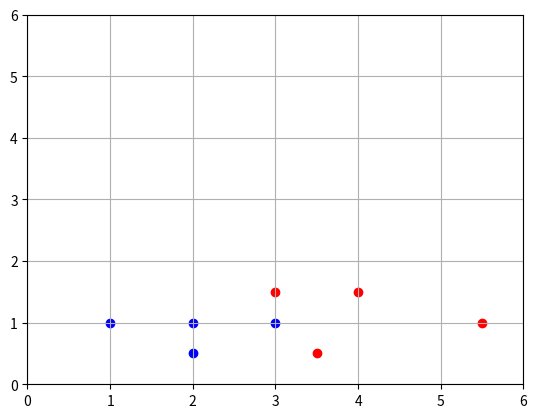

Write Python code to recreate this figure.
import matplotlib.pyplot as plt
import numpy as np

#each point is length, width, type
data = [[3, 1.5, 1],
		[2, 1, 0],
		[4, 1.5, 1],
		[3, 1, 0],
		[3.5, 0.5, 1],
		[2, 0.5, 0],
		[5.5, 1, 1],
		[1, 1, 0]]
mystery_flower = [4.5, 1]

#network

#    o      flower type
#   /  \    w1, w2, b
#  o    o   length, width

w1 = np.random.randn()
w2 = np.random.randn()
b = np.random.randn()

def sigmoid(x):
	return 1/(1 + np.exp(-x))

def sigmoid_p(x):
	return sigmoid(x) * (1-sigmoid(x))

T = np.linspace(-6, 6, 100)
Y = sigmoid(T)

#plt.plot(T, sigmoid(T), c='r')
#plt.plot(T, sigmoid_p(T), c='b')
#plt.savefig("graph-giant-nn-12.png")

# scatter data
plt.axis([0, 6, 0 ,6])
plt.grid()
for i in range(len(data)):
	point = data[i]
	colour = "r"
	if point[2] == 0:
		colour = "b"
	plt.scatter(point[0], point[1], c=colour)

# display mystery flower as green
#plt.scatter(mystery_flower[0], mystery_flower[1], c="g")

# training loop

learning_rate = 0.1
costs = []

for i in range(10000):
	ri = np.random.randint(len(data))
	point = data[ri]

	z = point[0] * w1 + point[1] * w2 + b
	pred = sigmoid(z)

	target = point[2]
	cost = np.square(pred - target)
	
	costs.append(cost)

	dcost_pred = 2 * (pred - target)
	dpred_dz = sigmoid_p(z)

	dz_dw1 = point[0]
	dz_dw2 = point[1]
	dz_db = 1

	dcost_dw1 = dcost_pred * dpred_dz * dz_dw1
	dcost_dw2 = dcost_pred * dpred_dz * dz_dw2
	dcost_db = dcost_pred * dpred_dz * dz_db

	w1 = w1 - learning_rate * dcost_dw1
	w2 = w2 - learning_rate * dcost_dw2
	b = b - learning_rate * dcost_db

#for i in range(len(data)):
#	point = data[i]
#	print(point)
#	z = point[0] * w1 + point[1] * w2 + b
#	pred = sigmoid(z)
#	print("pred : {}".format(pred))

z = mystery_flower[0] * w1 + mystery_flower[1] * w2 + b
pred = sigmoid(z)

if (pred < 0,5):
	mystery_flower.append(0)
else:
	mystery_flower.append(1)

#print(pred)

plt.plot(mystery_flower[0], mystery_flower[1], c='b') 
plt.savefig("graph-giant-nn-12.png")




